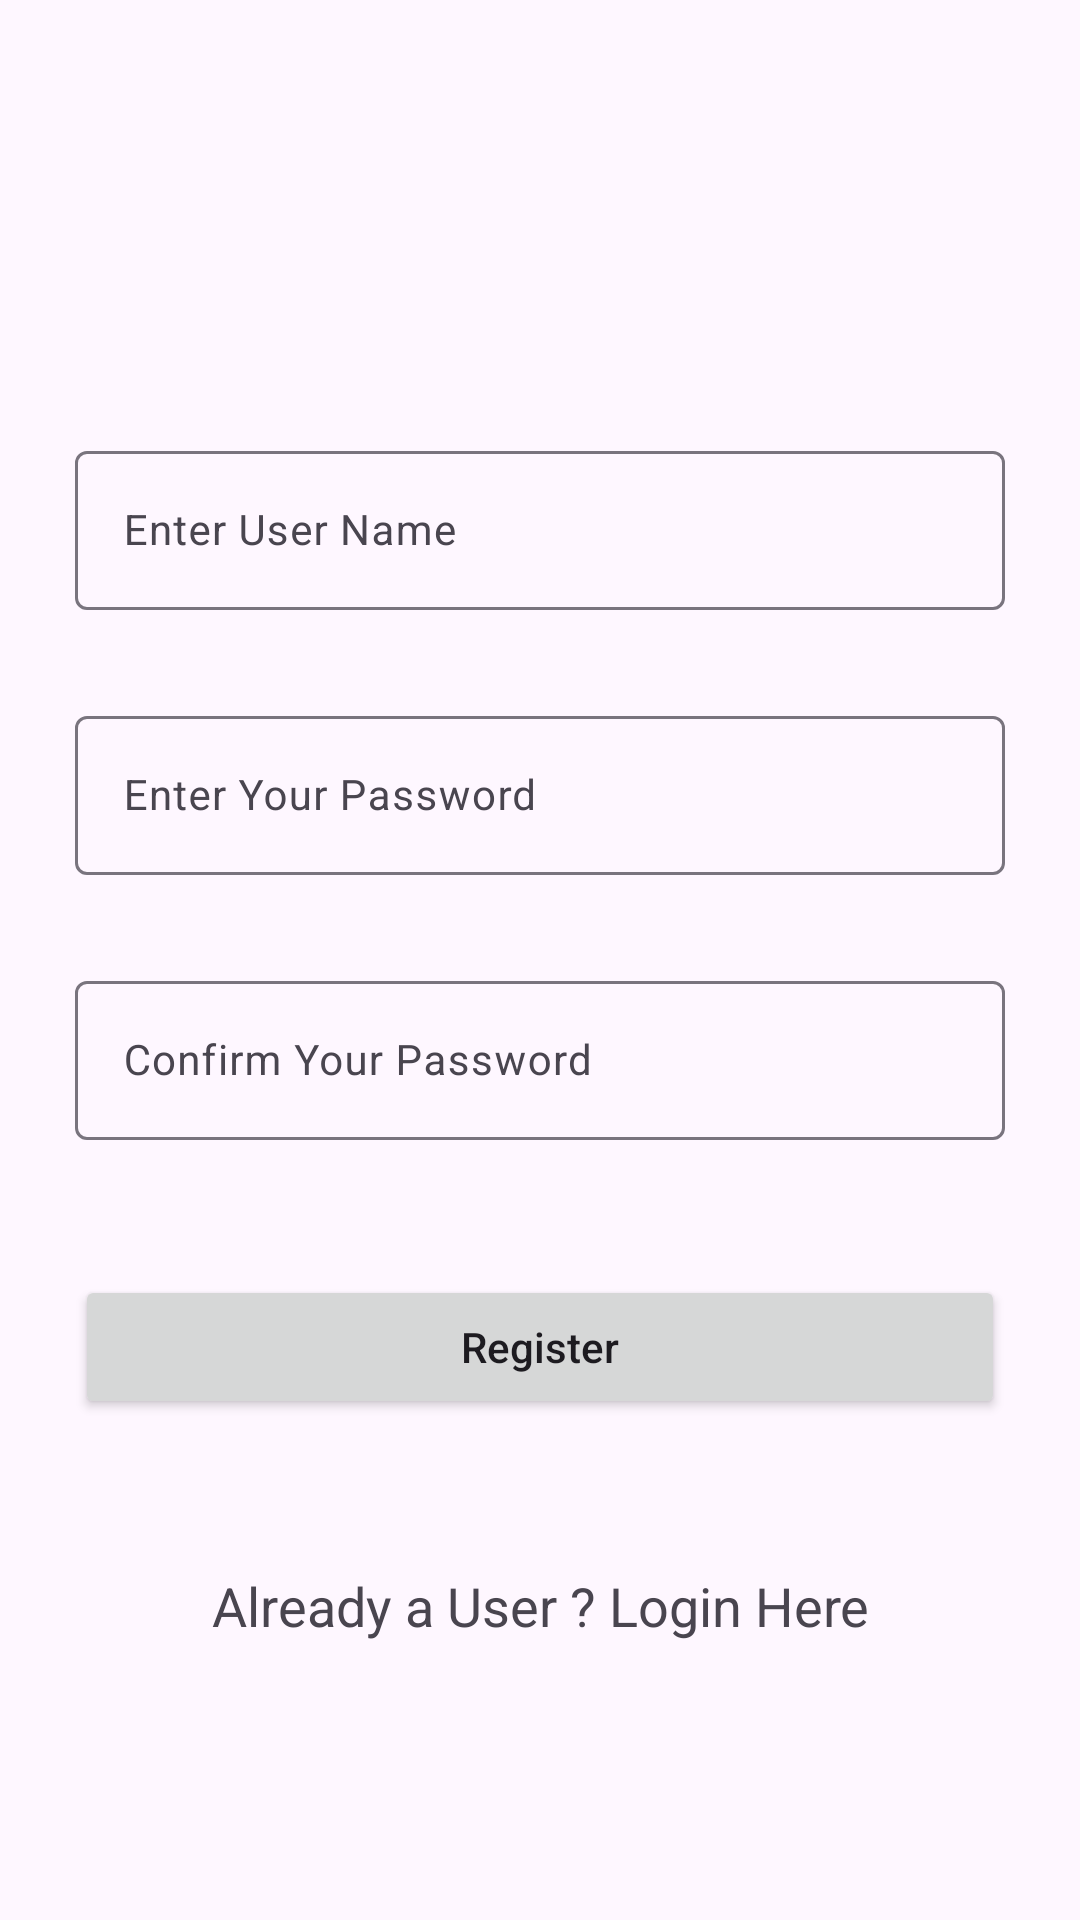

Here is an Android app screen rendered from its layout file. Give the layout XML and the strings, colors and styles it references.
<!-- AndroidManifest.xml: application theme Theme.AuthenticationKOtlin -->
<!-- res/layout/activity_email_and_password.xml -->
<?xml version="1.0" encoding="utf-8"?>
<RelativeLayout xmlns:android="http://schemas.android.com/apk/res/android"
    xmlns:app="http://schemas.android.com/apk/res-auto"
    xmlns:tools="http://schemas.android.com/tools"
    android:layout_width="match_parent"
    android:layout_height="match_parent"
    tools:context=".EmailAndPassword">
    <com.google.android.material.textfield.TextInputLayout
        android:id="@+id/idTILUserName"

        android:layout_width="match_parent"
        android:layout_height="wrap_content"
        android:layout_marginStart="20dp"
        android:layout_marginTop="140dp"
        android:layout_marginEnd="20dp"
        android:hint="Enter User Name"
        android:padding="5dp"
        >

        <com.google.android.material.textfield.TextInputEditText
            android:id="@+id/idEdtUserName"
            android:layout_width="match_parent"
            android:layout_height="match_parent"
            android:ems="10"
            android:importantForAutofill="no"
            android:inputType="textEmailAddress"


            android:textSize="14sp" />
    </com.google.android.material.textfield.TextInputLayout>

    
    <com.google.android.material.textfield.TextInputLayout
        android:id="@+id/idTILPassword"

        android:layout_width="match_parent"
        android:layout_height="wrap_content"
        android:layout_below="@id/idTILUserName"
        android:layout_marginStart="20dp"
        android:layout_marginTop="20dp"
        android:layout_marginEnd="20dp"
        android:hint="Enter Your Password"
        android:padding="5dp"
        >

        <com.google.android.material.textfield.TextInputEditText
            android:id="@+id/idEdtPassword"
            android:layout_width="match_parent"
            android:layout_height="match_parent"
            android:ems="10"
            android:importantForAutofill="no"
            android:inputType="textPassword"

            android:textSize="14sp" />
    </com.google.android.material.textfield.TextInputLayout>

    

    <com.google.android.material.textfield.TextInputLayout
        android:id="@+id/idTILConfirmPassword"

        android:layout_width="match_parent"
        android:layout_height="wrap_content"
        android:layout_below="@id/idTILPassword"
        android:layout_marginStart="20dp"
        android:layout_marginTop="20dp"
        android:layout_marginEnd="20dp"
        android:hint="Confirm Your Password"
        android:padding="5dp"

        >

        <com.google.android.material.textfield.TextInputEditText
            android:id="@+id/idEdtConfirmPassword"
            android:layout_width="match_parent"
            android:layout_height="match_parent"
            android:ems="10"
            android:importantForAutofill="no"
            android:inputType="textPassword"


            android:textSize="14sp" />
    </com.google.android.material.textfield.TextInputLayout>

    
    <Button
        android:id="@+id/idBtnRegister"
        android:layout_width="match_parent"
        android:layout_height="wrap_content"
        android:layout_below="@id/idTILConfirmPassword"
        android:layout_marginStart="25dp"
        android:layout_marginTop="40dp"
        android:layout_marginEnd="25dp"

        android:text="Register"
        android:textAllCaps="false" />

    
    <TextView
        android:id="@+id/idTVLoginUser"
        android:layout_width="match_parent"
        android:layout_height="wrap_content"
        android:layout_below="@id/idBtnRegister"
        android:layout_marginTop="40dp"
        android:gravity="center"
        android:padding="10dp"
        android:text="Already a User ? Login Here"
        android:textAlignment="center"
        android:textAllCaps="false"

        android:textSize="18sp" />





</RelativeLayout>
<!-- resources referenced by this layout -->
<resources>
  <style name="Theme.AuthenticationKOtlin" parent="Base.Theme.AuthenticationKOtlin" />
  <style name="Base.Theme.AuthenticationKOtlin" parent="Theme.Material3.DayNight.NoActionBar">
          
          
      </style>
</resources>
